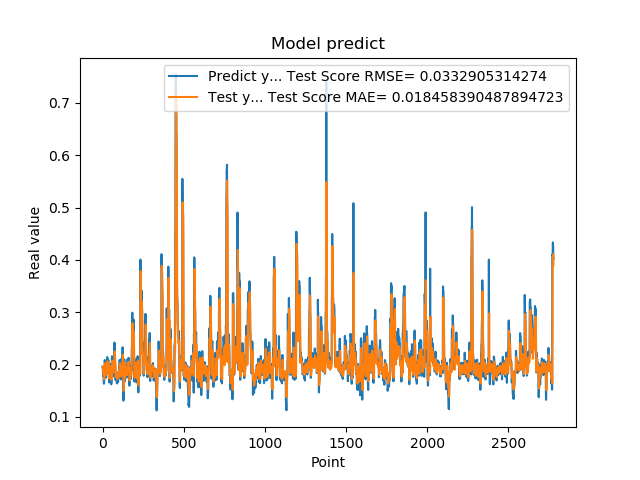

The file beside this chart, header and first rows:
1.948629021644592285e-01, 1.967105305555739425e-01
1.948629021644592285e-01, 1.949720978149150075e-01
1.922753006219864169e-01, 1.931425093239846347e-01
1.779100298881530762e-01, 1.922817067218557108e-01
1.779100298881530762e-01, 1.866995144899052383e-01
1.810636967420578003e-01, 1.816400559091090328e-01
1.810636967420578003e-01, 1.827003185661885132e-01
1.680064052343368530e-01, 1.837787799140707667e-01
1.635809391736984530e-01, 1.795042037260908274e-01
1.635809391736984530e-01, 1.734569013883246746e-01
1.706920862197875977e-01, 1.719283045755983230e-01
1.706920862197875977e-01, 1.743341134636478829e-01
1.916799396276473999e-01, 1.767468008687620162e-01
2.085516005754470825e-01, 1.840118014116070844e-01
2.085516005754470825e-01, 1.967988772164869504e-01
2.058236002922058105e-01, 2.024404335205793048e-01
2.058236002922058105e-01, 2.015353792611294104e-01
1.828240007162094116e-01, 2.005867000442868031e-01
1.857409924268722534e-01, 1.932169602369358530e-01
1.857409924268722534e-01, 1.859530314335440804e-01
1.775099337100982666e-01, 1.869516421242009840e-01
1.775099337100982666e-01, 1.842368317902780273e-01
1.752161234617232999e-01, 1.813687556309481752e-01
1.971126049757004062e-01, 1.806044289915832435e-01
1.971126049757004062e-01, 1.874093588659712095e-01
1.845117062330246249e-01, 1.946699558526398810e-01
1.845117062330246249e-01, 1.905509491062581384e-01
1.984785944223403931e-01, 1.861176512665324856e-01
2.143009155988692960e-01, 1.909020261310185596e-01
2.143009155988692960e-01, 2.010497180115663751e-01
1.841159015893935880e-01, 2.063485489715878030e-01
1.841159015893935880e-01, 1.968294807171035166e-01
2.104043960571289062e-01, 1.858491386701139336e-01
2.032361328601836881e-01, 1.950599418844574662e-01
2.032361328601836881e-01, 2.013431585241481081e-01
2.088565975427627841e-01, 1.988288211719981546e-01
2.088565975427627841e-01, 2.007261761878035844e-01
1.960448026657104492e-01, 2.026477100531647035e-01
1.900728046894073209e-01, 1.984764660705762851e-01
1.900728046894073209e-01, 1.919702424818087449e-01
1.658952832221984863e-01, 1.898910654318565205e-01
1.658952832221984863e-01, 1.821251836561084969e-01
1.872539073228836337e-01, 1.734962423824737421e-01
1.852532625198364535e-01, 1.808903277612934901e-01
1.852532625198364535e-01, 1.873114941265286992e-01
1.799222826957702359e-01, 1.866207405268451303e-01
1.799222826957702359e-01, 1.848539382316755075e-01
2.012764066457748136e-01, 1.830046528759443070e-01
1.978618204593658725e-01, 1.904113257154113892e-01
1.978618204593658725e-01, 1.963644630131680668e-01
1.950792670249938965e-01, 1.951786942622793231e-01
1.950792670249938965e-01, 1.942537073918969293e-01
1.711323857307434082e-01, 1.932894005704231533e-01
1.623787879943847379e-01, 1.856022178795937172e-01
1.623787879943847379e-01, 1.741582417337033395e-01
1.677809953689575195e-01, 1.711139603045917501e-01
1.677809953689575195e-01, 1.729366010488799232e-01
2.059821039438247958e-01, 1.747739703679449530e-01
2.158481031656265259e-01, 1.883794047132140992e-01
2.158481031656265259e-01, 2.040554185002005916e-01
2.141157686710357111e-01, 2.074005818857439509e-01
... 2,719 more rows
